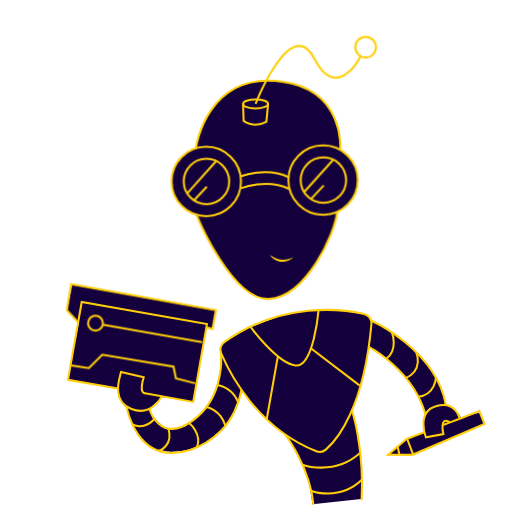
t = 0.00 s
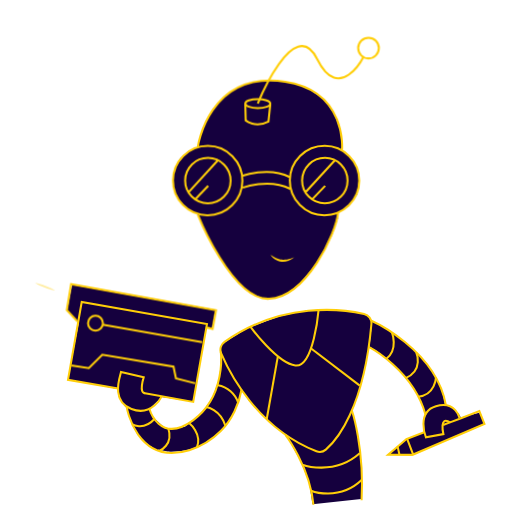
t = 0.15 s
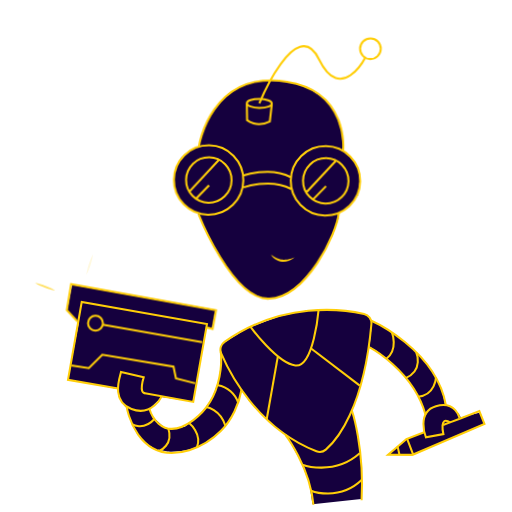
t = 0.25 s
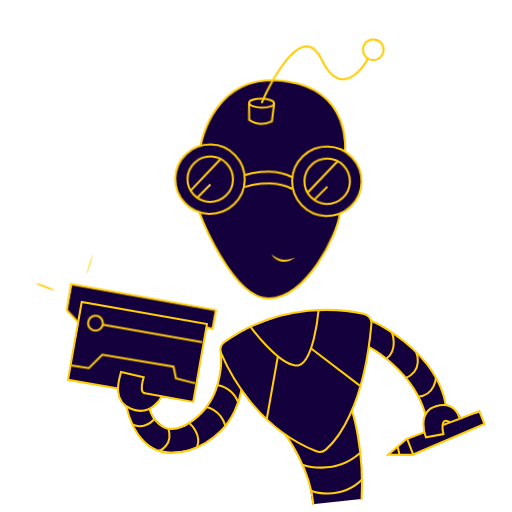
t = 0.40 s
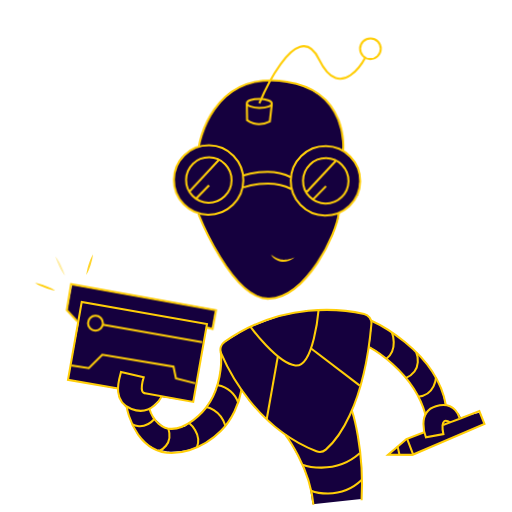
t = 0.55 s
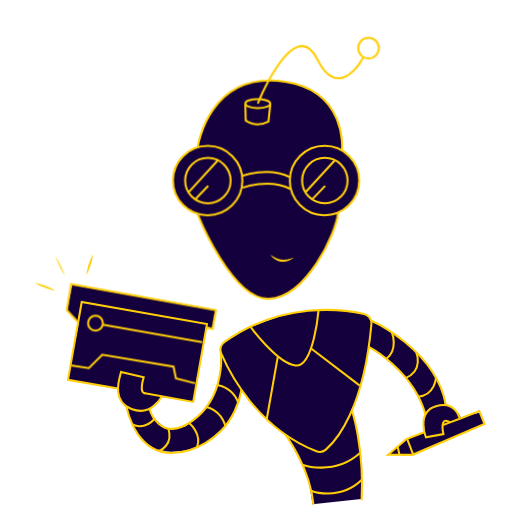
t = 0.65 s

The animated SVG that drew these frames (rendered in a browser with its animation timeline set to each time). Animation: 4 CSS @keyframes rules; one cycle of 0.80 s, repeats indefinitely.

<svg xmlns="http://www.w3.org/2000/svg" viewBox="0 0 500 500"><style>
@keyframes a0_o { 0% { opacity: 0; } 50% { opacity: 0; } 100% { opacity: 1; } }
@keyframes a1_o { 0% { opacity: 0; } 25% { opacity: 0; } 75% { opacity: 1; } 100% { opacity: 1; } }
@keyframes a2_o { 0% { opacity: 0; } 50% { opacity: 1; } 100% { opacity: 1; } }
@keyframes a3_t { 0% { transform: translate(278px,300px) rotate(-0.3deg) translate(-278px,-300px); } 50% { transform: translate(278px,300px) rotate(1.4deg) translate(-278px,-300px); } 100% { transform: translate(278px,300px) rotate(-0.3deg) translate(-278px,-300px); } }
</style><path class="st0" d="M235.9 380.5c0 0-9.6 62.4-72.5 60.5l-14.8-3.2l11.7-20.2l6.3 1.9l14-2.7l16-13.1l11.2-16l6.6-19.5l1.5-23.1" fill="#15003e"/><path class="st0" d="M162.4 419.1l-13.4-12l-3.1-7.6l12-11.8l30.6 4.6l13.3-73l5.4 1.4l3.3-18l-140.1-24.9l-5 25.5l11.6 11.8l-10.6 55.4l48.5 9.5l1.1 7.4l5.7 9.1l2.8 2.6l2 8.5l3.3 8.5l4.1 7.4l6.4 6.5l5.1 4.7l8.7 5.1" fill="#15003e"/><path class="st0" d="M415.4 403.7c0 0-8.9-37.8-54.5-65.2l2.6-25c0 0 56.1 28.2 67.6 67c11.5 38.8-3.9 31.5-3.9 31.5l-11.8-8.3Z" fill="#15003e"/><path class="st0" d="M418.3 401.9c0 0-8.4 7.6-3.4 20.3l-17.2 6l-18.8 16.2l23.5-0.5l71-29.5l-4.4-11.5l-19 4.7c0 0-5.2-11.7-16.4-12.3" fill="#15003e"/><path class="st0" d="M352.7 487.2c0 0 4.6-43.8-9-85.3l9.9-29.2l7.8-41l1.3-17.2l-3.7-6.8l-23-4.4l-34.4-0.5l-29 6.3l-30.5 11.2l-25.3 15.7l-2.1 6l11.5 24l17.2 25.8l23 23.2l14.3 10.4l2.1 5.2l11.7 21.6l7.3 19.3l3.4 20.9" fill="#15003e"/><path class="st1" d="M216 345.1c8.2 19.2 35.6 73.1 93 95.6c3.1 1.2 6.6 .6 9.2-1.6c10.6-9.2 37.1-40 44.5-122.7c.4-4.6-2.6-8.8-7.1-9.8c-20.6-4.6-79.3-12.7-136.3 27.3c-3.7 2.5-5 7.2-3.3 11.2Z" stroke-width="2" stroke="#ffce08" stroke-miterlimit="10" fill="none"/><path class="st1" d="M244.7 319.2c0 0 25.8 35.4 43.7 37.7c17.9 2.3 22.7-54 22.7-54" stroke-width="2" stroke="#ffce08" stroke-miterlimit="10" fill="none"/><path class="st1" d="M360.5 338.9c0 0 43.1 22.6 55 65.9" stroke-width="2" stroke="#ffce08" stroke-miterlimit="10" fill="none"/><path class="st1" d="M362.7 313.2c0 0 62.9 28.2 72.7 82.3" stroke-width="2" stroke="#ffce08" stroke-miterlimit="10" fill="none"/><path class="st1" d="M439.9 412.7c-11.4-7.8-6.9 11.2-6.9 11.2l-17.1 3.1c0 0-9.6-24.6 9.8-30.3c19.4-5.7 23.2 11.9 23.2 11.9" stroke-width="2" stroke="#ffce08" stroke-miterlimit="10" fill="none"/><path class="st1" d="M382.8 324.9c0 0 6.3 16.1-5.2 25.2" stroke-width="2" stroke="#ffce08" stroke-miterlimit="10" fill="none"/><path class="st1" d="M406.5 344.1c0 0 7.5 17.5-10.4 25.2" stroke-width="2" stroke="#ffce08" stroke-miterlimit="10" fill="none"/><path class="st1" d="M425.8 368.3c0 0-0.7 17.7-17.4 19.1" stroke-width="2" stroke="#ffce08" stroke-miterlimit="10" fill="none"/><path class="st1" d="M115.4 379.5l-49-8.6l13.4-76l122.3 21.6l-13.4 76l-48.5-8.6" stroke-width="2" stroke="#ffce08" stroke-miterlimit="10" fill="none"/><path class="st1" d="M158.1 386.9c0 0-9.6 20.3-29.7 12.5c-20.8-8-10.9-32.1-10.2-36.2l22.1 5.3c0 0-5 15.8 1.4 15.4" stroke-width="2" stroke="#ffce08" stroke-miterlimit="10" fill="none"/><path class="st1" d="M145.9 399.1c0 0 9.9 35.2 42.6 11.4c32.7-23.8 27.1-67.2 27.1-67.2" stroke-width="2" stroke="#ffce08" stroke-miterlimit="10" fill="none"/><path class="st1" d="M123.7 397.4c0 0 9.5 57.9 61.1 42.2c12.9-3.9 21.6-9.4 31-18.9c10.6-10.7 17.8-26.3 20.1-40.3" stroke-width="2" stroke="#ffce08" stroke-miterlimit="10" fill="none"/><path class="st1" d="M278.7 424.6c0 0 23.9 31.1 27.4 68.3" stroke-width="2" stroke="#ffce08" stroke-miterlimit="10" fill="none"/><path class="st1" d="M343.7 401.1c0 0 12.2 36.1 9.4 87.4" stroke-width="2" stroke="#ffce08" stroke-miterlimit="10" fill="none"/><path class="st1" d="M295.2 453.8c0 0 30.8 11.4 56.1-11.1" stroke-width="2" stroke="#ffce08" stroke-miterlimit="10" fill="none"/><path class="st1" d="M303.7 479.2c0 0 27.3 10.9 49.7-10.6" stroke-width="2" stroke="#ffce08" stroke-miterlimit="10" fill="none"/><path class="st1" d="M128.8 414.1c0 0 11 7.3 22.3-5.2" stroke-width="2" stroke="#ffce08" stroke-miterlimit="10" fill="none"/><path class="st1" d="M155.8 440.2c0 0 13.8-5.8 8.6-21.8" stroke-width="2" stroke="#ffce08" stroke-miterlimit="10" fill="none"/><path class="st1" d="M184.9 413.4c0 0 12.7 10.1 7.4 23.6" stroke-width="2" stroke="#ffce08" stroke-miterlimit="10" fill="none"/><path class="st1" d="M201.3 397.5c0 0 13.8 1.8 18.8 18.2" stroke-width="2" stroke="#ffce08" stroke-miterlimit="10" fill="none"/><path class="st1" d="M212.8 376.2c9.3 1.6 17 8.3 19.9 17.3" stroke-width="2" stroke="#ffce08" stroke-miterlimit="10" fill="none"/><path class="st1" d="M414.9 421.9l-17.3 6.6l5.9 15.4l69.6-30l-5-12.4l-19.1 7.4" stroke-width="2" stroke="#ffce08" stroke-miterlimit="10" fill="none"/><path class="st1" d="M438.8 412.7l-6.1 2.4" stroke-width="2" stroke="#ffce08" stroke-miterlimit="10" fill="none"/><path class="st1" d="M449 408.9l-10.2 3.8" stroke-width="2" stroke="#ffce08" stroke-miterlimit="10" fill="none"/><path class="st1" d="M397.3 428.5l-18.3 15.6l24.2 .1" stroke-width="2" stroke="#ffce08" stroke-miterlimit="10" fill="none"/><path class="st1" d="M390.1 444.1l-1.7-7.7" stroke-width="2" stroke="#ffce08" stroke-miterlimit="10" fill="none"/><path class="st1" d="M351.4 376.6l-48.2-36.8" stroke-width="2" stroke="#ffce08" stroke-miterlimit="10" fill="none"/><path class="st1" d="M271.3 348.3l-10.8 60.9" stroke-width="2" stroke="#ffce08" stroke-miterlimit="10" fill="none"/><path class="st2" d="M63.4 269.3c-1.1-1.4-2.1-2.9-3-4.4c-0.9-1.5-1.8-3.1-2.5-4.7c-0.7-1.6-1.5-3.2-2.1-4.9c-0.7-1.7-1.3-3.4-1.7-5.1c1.1 1.4 2.1 2.9 3 4.4c.9 1.5 1.8 3.1 2.5 4.7c.7 1.6 1.5 3.2 2.1 4.9c.7 1.7 1.2 3.4 1.7 5.1Z" fill="#ffce08" opacity="0" style="animation: .8s linear infinite both a0_o;"/><path class="st2" d="M84.3 268.5c.2-1.8 .5-3.6 .9-5.3c.4-1.7 .9-3.5 1.4-5.1c.5-1.6 1.2-3.4 1.8-5c.7-1.7 1.5-3.3 2.4-4.8c-0.2 1.8-0.5 3.6-0.9 5.3c-0.4 1.7-0.9 3.4-1.4 5.1c-0.5 1.7-1.2 3.4-1.8 5c-0.7 1.7-1.5 3.3-2.4 4.8Z" fill="#ffce08" opacity="0" style="animation: .8s linear infinite both a1_o;"/><path class="st2" d="M53.9 283.9c-1.8-0.3-3.5-0.7-5.2-1.2c-1.7-0.5-3.4-1.1-5-1.7c-1.6-0.6-3.2-1.4-4.9-2.1c-1.6-0.8-3.2-1.7-4.7-2.7c1.8 .3 3.5 .7 5.2 1.2c1.7 .5 3.4 1.1 5 1.7c1.6 .6 3.3 1.4 4.9 2.1c1.7 .8 3.2 1.7 4.7 2.7Z" fill="#ffce08" opacity="0" style="animation: .8s linear infinite both a2_o;"/><path class="st1" d="M75.7 314l-10.5-11.1l4.2-25.5l141.5 25.5l-3.3 18.3l-6.3-1.5" stroke-width="2" stroke="#ffce08" stroke-miterlimit="10" fill="none"/><path class="st1" d="M69.5 356.8l17.2 2.7l13.2-13.1l69.5 11.6l2.4 11.5l18.8 4.8" stroke-width="2" stroke="#ffce08" stroke-miterlimit="10" fill="none"/><path class="st1" d="M100.3 317l97.1 17.1" stroke-width="2" stroke="#ffce08" stroke-miterlimit="10" fill="none"/><ellipse cx="93.2" cy="315.6" class="st1" rx="7.3" ry="7.3" stroke-width="2" stroke="#ffce08" stroke-miterlimit="10" fill="none"/><g transform="translate(278,300) rotate(-0.3) translate(-278,-300)" style="animation: .8s linear infinite both a3_t;"><path class="st0" d="M191.5 208.8l20.7 40.6l19.6 26.3l14.2 11.5l10.2 3.9l9.8 .6l12.3-3.7l13.7-10.4l18.2-21.9l13.5-25.6l5.7-16.8l-0.2-5.7l10.6-6.1l8.2-11.5l2.1-17.1l-1.9-9.5l-5.9-9l-5.5-5.1l-4.7-2.8l1.6-6.2l-3.7-17.2l-4.9-12.6l-10.4-14.1l-17.6-11.5l-19.2-5.3l-16.8-0.8l-11.9 1l-15.3 4.3l-14.3 8.6l-11.7 13.5l-7.8 12l-7.7 23.8l-1.2 2.5l-8.3 3.7l-8 7.1l-5.8 11.5l-1.2 12.1l3.1 12.4l6.5 9.3l9 6.5Z" fill="#15003e"/><ellipse cx="202.1" cy="176.8" class="st1" rx="33.9" ry="33.9" stroke-width="2" stroke="#ffce08" stroke-miterlimit="10" fill="none"/><ellipse cx="202.3" cy="176.8" class="st1" rx="22.2" ry="22.2" stroke-width="2" stroke="#ffce08" stroke-miterlimit="10" fill="none"/><path class="st1" d="M183.4 188.4l28.4-31.3" stroke-width="2" stroke="#ffce08" stroke-miterlimit="10" fill="none"/><path class="st1" d="M190.1 195.1l12.5-13.2" stroke-width="2" stroke="#ffce08" stroke-miterlimit="10" fill="none"/><ellipse cx="316.2" cy="176.1" class="st1" rx="33.9" ry="33.9" stroke-width="2" stroke="#ffce08" stroke-miterlimit="10" fill="none"/><ellipse cx="316.5" cy="176.1" class="st1" rx="22.2" ry="22.2" stroke-width="2" stroke="#ffce08" stroke-miterlimit="10" fill="none"/><path class="st1" d="M297.5 187.8l28.4-31.3" stroke-width="2" stroke="#ffce08" stroke-miterlimit="10" fill="none"/><path class="st1" d="M304.2 194.5l12.6-13.2" stroke-width="2" stroke="#ffce08" stroke-miterlimit="10" fill="none"/><path class="st1" d="M235.9 172c0 0 25.1-9.5 46.3 .9" stroke-width="2" stroke="#ffce08" stroke-miterlimit="10" fill="none"/><path class="st1" d="M236.4 183.5c0 0 25.1-9.5 46.3 .9" stroke-width="2" stroke="#ffce08" stroke-miterlimit="10" fill="none"/><path class="st1" d="M192.8 210.3c0 0 33.9 83.5 70.1 81.6c36.2-1.9 65.1-64.1 66.8-85" stroke-width="2" stroke="#ffce08" stroke-miterlimit="10" fill="none"/><path class="st1" d="M192.2 144.1c0 0 10.3-75.3 85.1-64.3c60.7 8.9 55.8 66.2 55.8 66.2" stroke-width="2" stroke="#ffce08" stroke-miterlimit="10" fill="none"/><ellipse cx="250.6" cy="101.3" class="st1" rx="12.2" ry="4.4" stroke-width="2" stroke="#ffce08" stroke-miterlimit="10" fill="none"/><path class="st1" d="M238.4 101.8l.5 16.1c0 0 9.5 7.7 22.2 .9l1.7-16.9" stroke-width="2" stroke="#ffce08" stroke-miterlimit="10" fill="none"/><path class="st1" d="M250.6 101.3c0 0 35-88.6 57.8-43.7c22.1 43.5 45.2-2.6 45.2-2.6" stroke-width="2" stroke="#ffce08" stroke-miterlimit="10" fill="none"/><ellipse cx="358.4" cy="46.5" class="st1" rx="10.1" ry="10.1" stroke-width="2" stroke="#ffce08" stroke-miterlimit="10" fill="none"/><path class="st2" d="M264 248.8c1.6 1.3 3.4 2.4 5.2 3.3c.9 .4 1.9 .7 2.8 1c.5 .1 1 .2 1.5 .3l1.5 .2c.5 .1 1 0 1.5 .1c.2 0 .5 0 .7 0l.7-0.1c.5 0 1 0 1.5-0.1c.5-0.1 1-0.2 1.5-0.3c.5-0.1 1-0.2 1.5-0.4l1.5-0.4c1-0.3 2-0.7 3-1c-0.8 .7-1.7 1.3-2.6 1.9c-1 .5-2 1-3 1.4c-2.1 .7-4.3 1.1-6.5 .9c-2.2-0.2-4.4-0.9-6.3-2.1c-1.9-1.2-3.4-2.8-4.5-4.7Z" fill="#ffce08"/></g></svg>